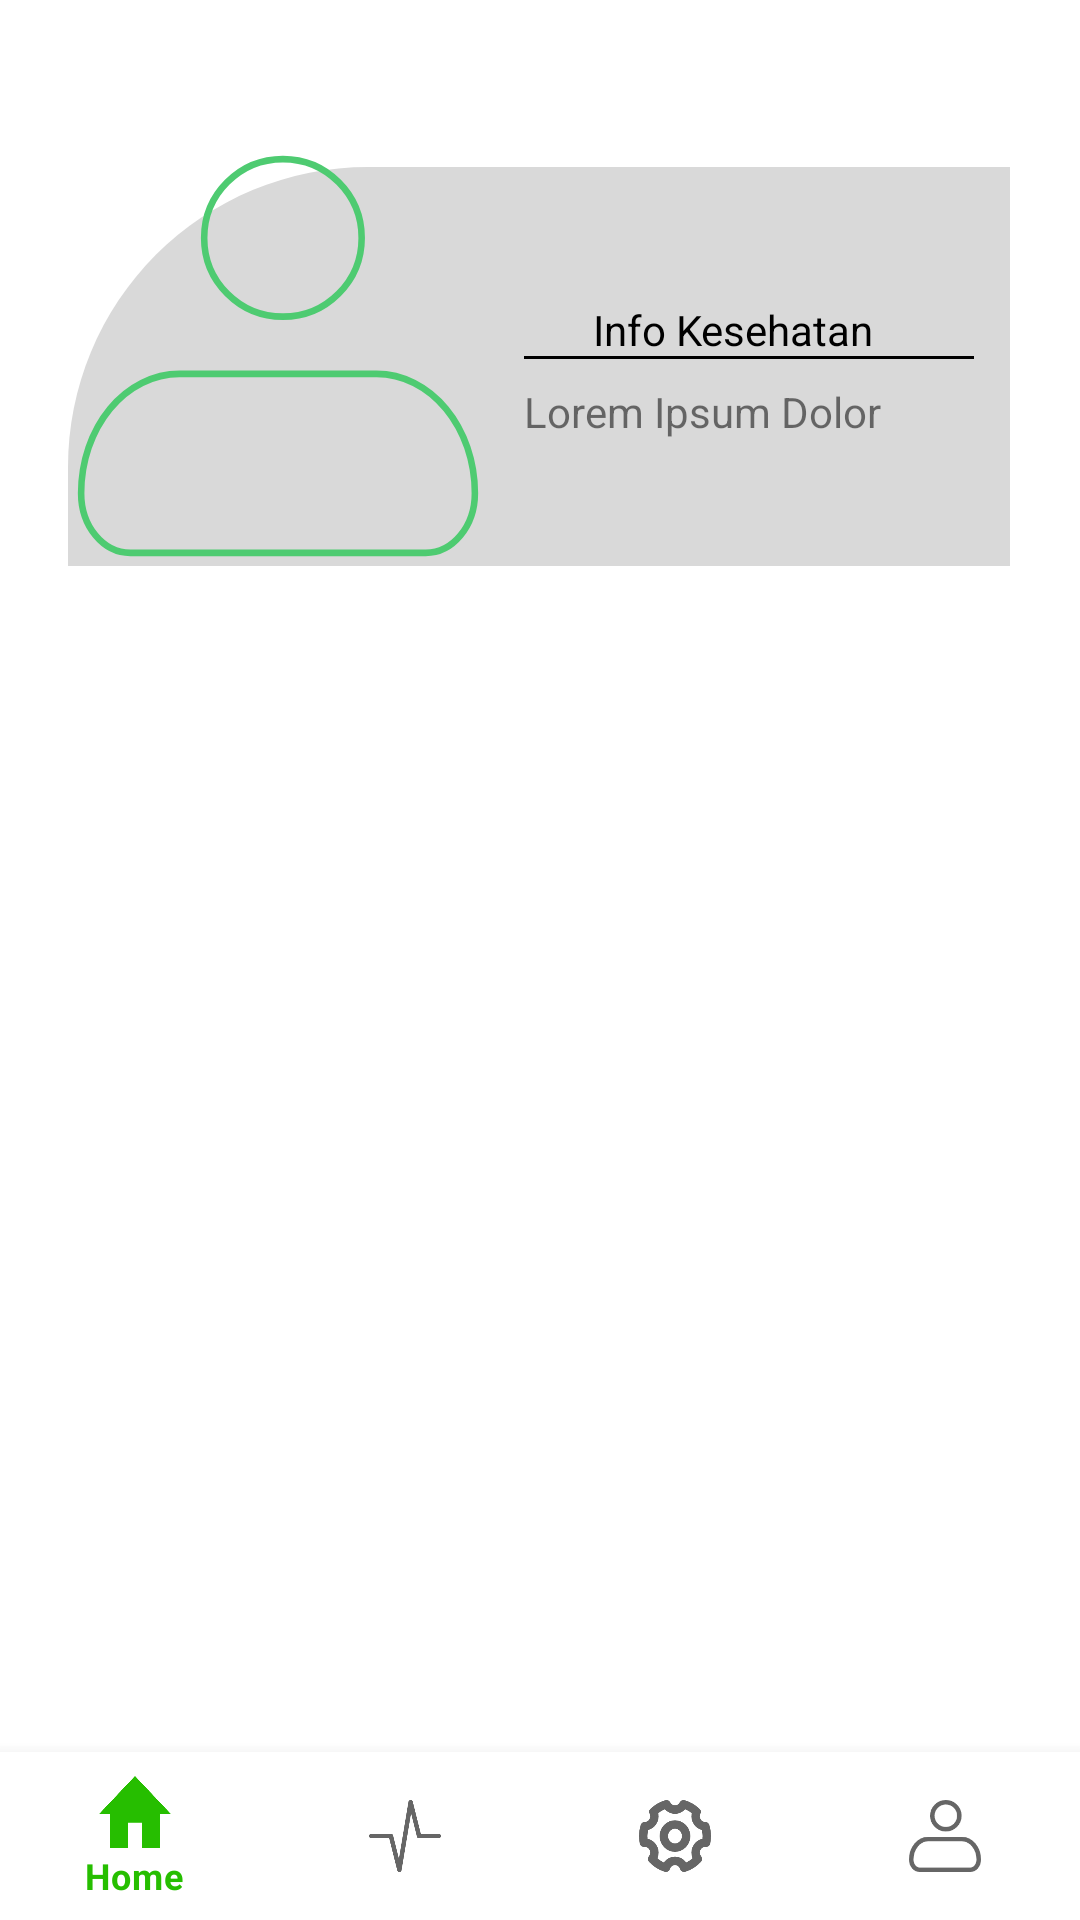

This screen was rendered from an Android layout file. Write that file and the resources it references.
<!-- AndroidManifest.xml: application theme Theme.ASAH -->
<!-- res/layout/activity_main_page.xml -->
<?xml version="1.0" encoding="utf-8"?>
<androidx.drawerlayout.widget.DrawerLayout
xmlns:android="http://schemas.android.com/apk/res/android"
xmlns:app="http://schemas.android.com/apk/res-auto"
xmlns:tools="http://schemas.android.com/tools"
android:id="@+id/my_drawer_layout"
android:layout_width="match_parent"
android:layout_height="match_parent"
tools:context=".MainPage"
tools:ignore="HardcodedText">

<androidx.constraintlayout.widget.ConstraintLayout
    android:layout_width="match_parent"
    android:layout_height="match_parent">

    <ImageView
        android:id="@+id/profile_shape"
        android:layout_width="314dp"
        android:layout_height="133dp"
        android:src="@drawable/profile_shape"
        app:layout_constraintBottom_toBottomOf="parent"
        app:layout_constraintEnd_toEndOf="parent"
        app:layout_constraintHorizontal_bias="0.492"
        app:layout_constraintStart_toStartOf="parent"
        app:layout_constraintTop_toTopOf="parent"
        app:layout_constraintVertical_bias="0.11" />

    <ImageView
        android:id="@+id/ic_profile"
        android:layout_width="140dp"
        android:layout_height="140dp"
        android:adjustViewBounds="true"
        android:scaleType="centerCrop"
        android:src="@drawable/ic_profile"
        app:layout_constraintBottom_toBottomOf="@+id/profile_shape"
        app:layout_constraintEnd_toEndOf="@+id/profile_shape"
        app:layout_constraintHorizontal_bias="0.0"
        app:layout_constraintStart_toStartOf="@+id/profile_shape"
        app:layout_constraintTop_toTopOf="parent"
        app:layout_constraintVertical_bias="1.0" />

    <TextView
        android:id="@+id/nama"
        android:layout_width="wrap_content"
        android:layout_height="wrap_content"
        android:text=""
        android:textColor="#000000"
        android:textSize="18sp"
        app:layout_constraintBottom_toBottomOf="@+id/profile_shape"
        app:layout_constraintEnd_toEndOf="@+id/profile_shape"
        app:layout_constraintHorizontal_bias="0.706"
        app:layout_constraintStart_toStartOf="@+id/profile_shape"
        app:layout_constraintTop_toTopOf="@+id/profile_shape"
        app:layout_constraintVertical_bias="0.1" />

    <TextView
        android:id="@+id/t_infokesehatan"
        android:layout_width="wrap_content"
        android:layout_height="wrap_content"
        android:text="Info Kesehatan"
        android:textColor="#000000"
        app:layout_constraintBottom_toBottomOf="@+id/profile_shape"
        app:layout_constraintEnd_toEndOf="@+id/nama"
        app:layout_constraintHorizontal_bias="0.0"
        app:layout_constraintStart_toStartOf="@+id/nama"
        app:layout_constraintTop_toBottomOf="@+id/nama"
        app:layout_constraintVertical_bias="0.118" />

    <View
        android:id="@+id/view"
        android:layout_width="150dp"
        android:layout_height="1dp"
        android:background="@android:color/black"
        app:layout_constraintBottom_toBottomOf="@+id/profile_shape"
        app:layout_constraintEnd_toEndOf="@+id/profile_shape"
        app:layout_constraintHorizontal_bias="0.926"
        app:layout_constraintStart_toStartOf="@+id/profile_shape"
        app:layout_constraintTop_toTopOf="@+id/profile_shape"
        app:layout_constraintVertical_bias="0.477" />

    <TextView
        android:id="@+id/informasi_kesehatan"
        android:layout_width="wrap_content"
        android:layout_height="wrap_content"
        android:text="Lorem Ipsum Dolor"
        app:layout_constraintBottom_toBottomOf="@+id/profile_shape"
        app:layout_constraintEnd_toEndOf="@+id/view"
        app:layout_constraintHorizontal_bias="0.0"
        app:layout_constraintStart_toStartOf="@+id/view"
        app:layout_constraintTop_toBottomOf="@+id/view"
        app:layout_constraintVertical_bias="0.16" />

    <com.google.android.material.bottomnavigation.BottomNavigationView
        android:id="@+id/bottom_navigation"
        style="@style/BottomBarCustom"
        android:layout_width="match_parent"
        android:layout_height="wrap_content"
        app:layout_constraintBottom_toBottomOf="parent"
        app:layout_constraintTop_toTopOf="parent"
        app:layout_constraintVertical_bias="1.0"
        app:menu="@menu/bottom_bar_menu"
        tools:layout_editor_absoluteX="0dp" />

</androidx.constraintlayout.widget.ConstraintLayout>

<com.google.android.material.navigation.NavigationView
    android:id="@+id/nav_view"
    android:layout_width="wrap_content"
    android:layout_height="match_parent"
    android:layout_gravity="start"
    app:menu="@menu/navigation_menu" />

</androidx.drawerlayout.widget.DrawerLayout>
<!-- resources referenced by this layout -->
<resources>
  <!-- drawable ic_profile (drawable) -->
  <vector xmlns:android="http://schemas.android.com/apk/res/android"
      android:width="32dp"
      android:height="32dp"
      android:viewportWidth="32"
      android:viewportHeight="32">
    <path
        android:pathData="M1,26.455C1,24.044 1.79,21.731 3.197,20.026C4.603,18.321 6.511,17.364 8.5,17.364H23.5C25.489,17.364 27.397,18.321 28.803,20.026C30.21,21.731 31,24.044 31,26.455C31,27.66 30.605,28.816 29.902,29.669C29.198,30.521 28.245,31 27.25,31H4.75C3.755,31 2.802,30.521 2.098,29.669C1.395,28.816 1,27.66 1,26.455Z"
        android:strokeLineJoin="round"
        android:strokeWidth="0.5"
        android:fillColor="#00000000"
        android:strokeColor="#4ECB71"/>
    <path
        android:pathData="M16.375,13C19.689,13 22.375,10.314 22.375,7C22.375,3.686 19.689,1 16.375,1C13.061,1 10.375,3.686 10.375,7C10.375,10.314 13.061,13 16.375,13Z"
        android:strokeWidth="0.5"
        android:fillColor="#00000000"
        android:strokeColor="#4ECB71"/>
  </vector>
  <!-- drawable profile_shape (drawable) -->
  <?xml version="1.0" encoding="utf-8"?>
  <selector xmlns:android="http://schemas.android.com/apk/res/android">
      <item>
          <shape>
              <solid android:color="@color/profile_shape"/>
              <corners android:topLeftRadius="100dp"/>
          </shape>
      </item>
  </selector>
  <style name="BottomBarCustom">
          <item name="enforceTextAppearance">true</item>
          <item name="enforceMaterialTheme">false</item>
          <item name="itemRippleColor">@color/mtrl_navigation_bar_colored_ripple_color</item>
          <item name="itemTextAppearanceInactive">?attr/textAppearanceCaption</item>
          <item name="itemTextAppearanceActive">?attr/textAppearanceCaption</item>
          <item name="itemTextColor">?attr/colorPrimary</item>
      </style>
  <style name="Theme.ASAH" parent="Theme.MaterialComponents.DayNight.DarkActionBar">
          
          <item name="colorPrimary">#26BE00</item>
          <item name="colorPrimaryVariant">@color/purple_700</item>
          <item name="colorOnPrimary">@color/white</item>
          
          <item name="colorSecondary">@color/teal_200</item>
          <item name="colorSecondaryVariant">@color/teal_700</item>
          <item name="colorOnSecondary">@color/black</item>
          
          <item name="android:statusBarColor">?attr/colorPrimaryVariant</item>
          
      </style>
  <color name="profile_shape">#FFD9D9D9</color>
  <color name="purple_700">#FF3700B3</color>
  <color name="white">#FFFFFFFF</color>
  <color name="teal_200">#FF03DAC5</color>
  <color name="teal_700">#FF018786</color>
  <color name="black">#FF000000</color>
</resources>
